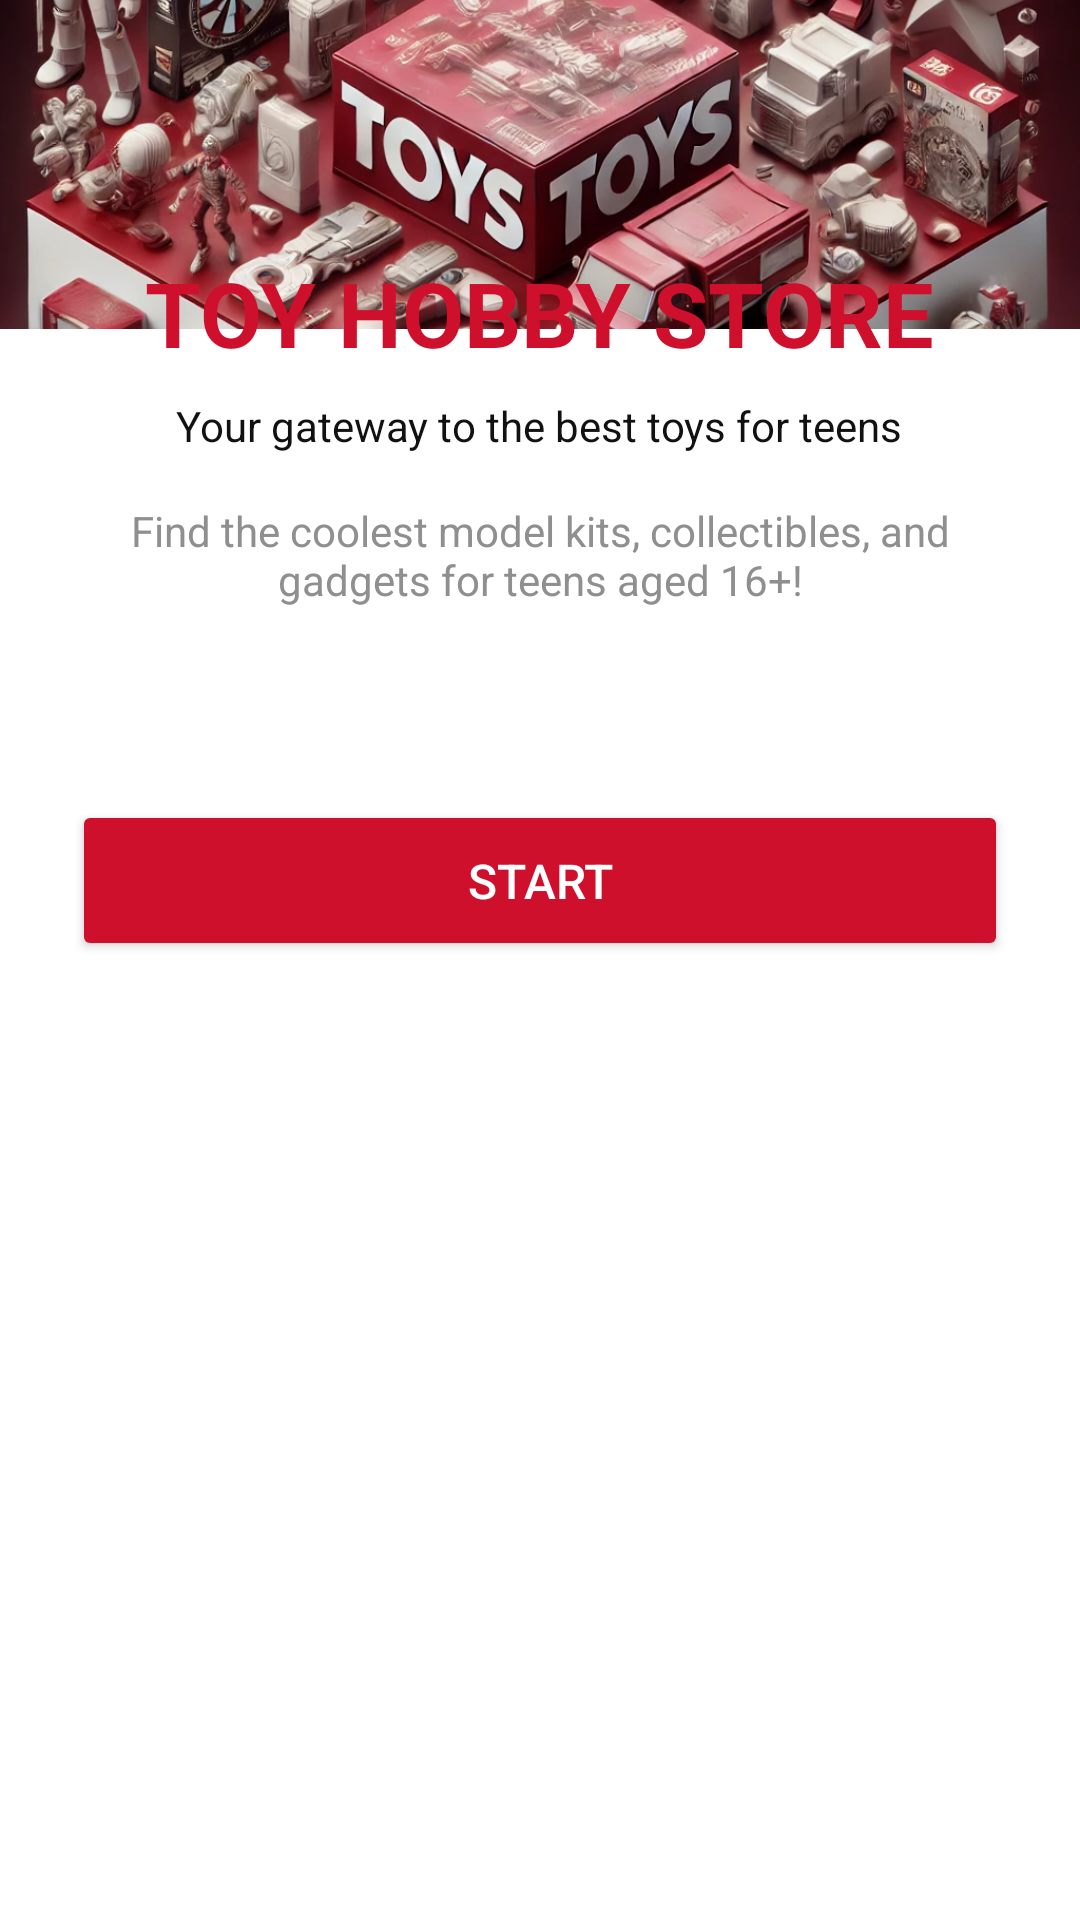

Android layout source for this screen:
<!-- AndroidManifest.xml: application theme Theme.PRM_Shopping_Toys -->
<!-- res/layout/activity_welcome.xml -->
<?xml version="1.0" encoding="utf-8"?>
<LinearLayout xmlns:android="http://schemas.android.com/apk/res/android"
    xmlns:app="http://schemas.android.com/apk/res-auto"
    android:id="@+id/main"
    android:layout_width="match_parent"
    android:layout_height="match_parent"
    android:background="@color/white"
    android:orientation="vertical">

    
    <ImageView
        android:id="@+id/backgroundImage"
        android:layout_width="match_parent"
        android:layout_height="0dp"
        android:layout_weight="1"
        android:scaleType="centerCrop"
        android:src="@drawable/toyshopping_background" />

    
    <LinearLayout
        android:layout_width="match_parent"
        android:layout_height="580dp"
        android:layout_marginTop="-50dp"
        android:background="@drawable/rounded_top_background_white"
        android:orientation="vertical"
        android:padding="24dp">

        
        <TextView
            android:layout_width="wrap_content"
            android:layout_height="wrap_content"
            android:layout_gravity="center_horizontal"
            android:paddingBottom="8dp"
            android:text="TOY HOBBY STORE"
            android:textColor="@color/priceColor"
            android:textSize="30sp"
            android:textStyle="bold" />

        
        <TextView
            android:layout_width="wrap_content"
            android:layout_height="wrap_content"
            android:layout_gravity="center_horizontal"
            android:paddingBottom="16dp"
            android:text="Your gateway to the best toys for teens"
            android:textColor="@color/black"
            android:textSize="14sp" />

        
        <TextView
            android:layout_width="wrap_content"
            android:layout_height="wrap_content"
            android:layout_gravity="center_horizontal"
            android:gravity="center"
            android:paddingBottom="48dp"
            android:text="Find the coolest model kits, collectibles, and gadgets for teens aged 16+!"
            android:textColor="@color/secondaryTextColor"
            android:textSize="14sp" />

        
        <Button
            android:id="@+id/startButton"
            android:layout_width="match_parent"
            android:layout_height="wrap_content"
            android:layout_marginTop="16dp"
            android:layout_marginBottom="16dp"
            android:backgroundTint="@color/priceColor"
            android:padding="16dp"
            android:text="Start"
            android:textColor="@android:color/white"
            android:textSize="16sp" />
    </LinearLayout>

</LinearLayout>
<!-- resources referenced by this layout -->
<resources>
  <color name="black">#111111</color>
  <color name="priceColor">#CF102D</color>
  <color name="secondaryTextColor">#8f8f8f</color>
  <color name="white">#FFFFFFFF</color>
  <!-- drawable toyshopping_background: png bitmap (drawable, 377408 bytes) -->
  <style name="Theme.PRM_Shopping_Toys" parent="Base.Theme.PRM_Shopping_Toys" />
  <style name="Base.Theme.PRM_Shopping_Toys" parent="Theme.Material3.DayNight.NoActionBar">
          
          
      </style>
</resources>
